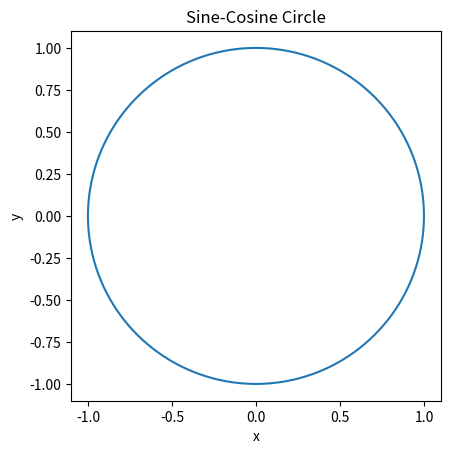

The matplotlib source for this figure:
import matplotlib.pyplot as plt # import dependencies
import numpy as np

domain = np.arange(0, 2 * np.pi, 0.01) # define the domain from 0 to 2pi (0.01 step for precision)

x = np.sin(domain) # calculate x values for each point in the domain, sin(Θ)
y = np.cos(domain) # calculate y values for each point in the domain, cos(Θ)

fig, ax = plt.subplots() # create a figure and an axis

ax.plot(x,y) # plot the x and y values

ax.set(title="Sine-Cosine Circle", xlabel="x", ylabel="y") # set the title, axis labels, aspect ratio, and window title
ax.set_aspect("equal", adjustable="box")
fig.canvas.manager.set_window_title("Challenge 1.1: Sine-Cosine Circle")

plt.show() # show the plot